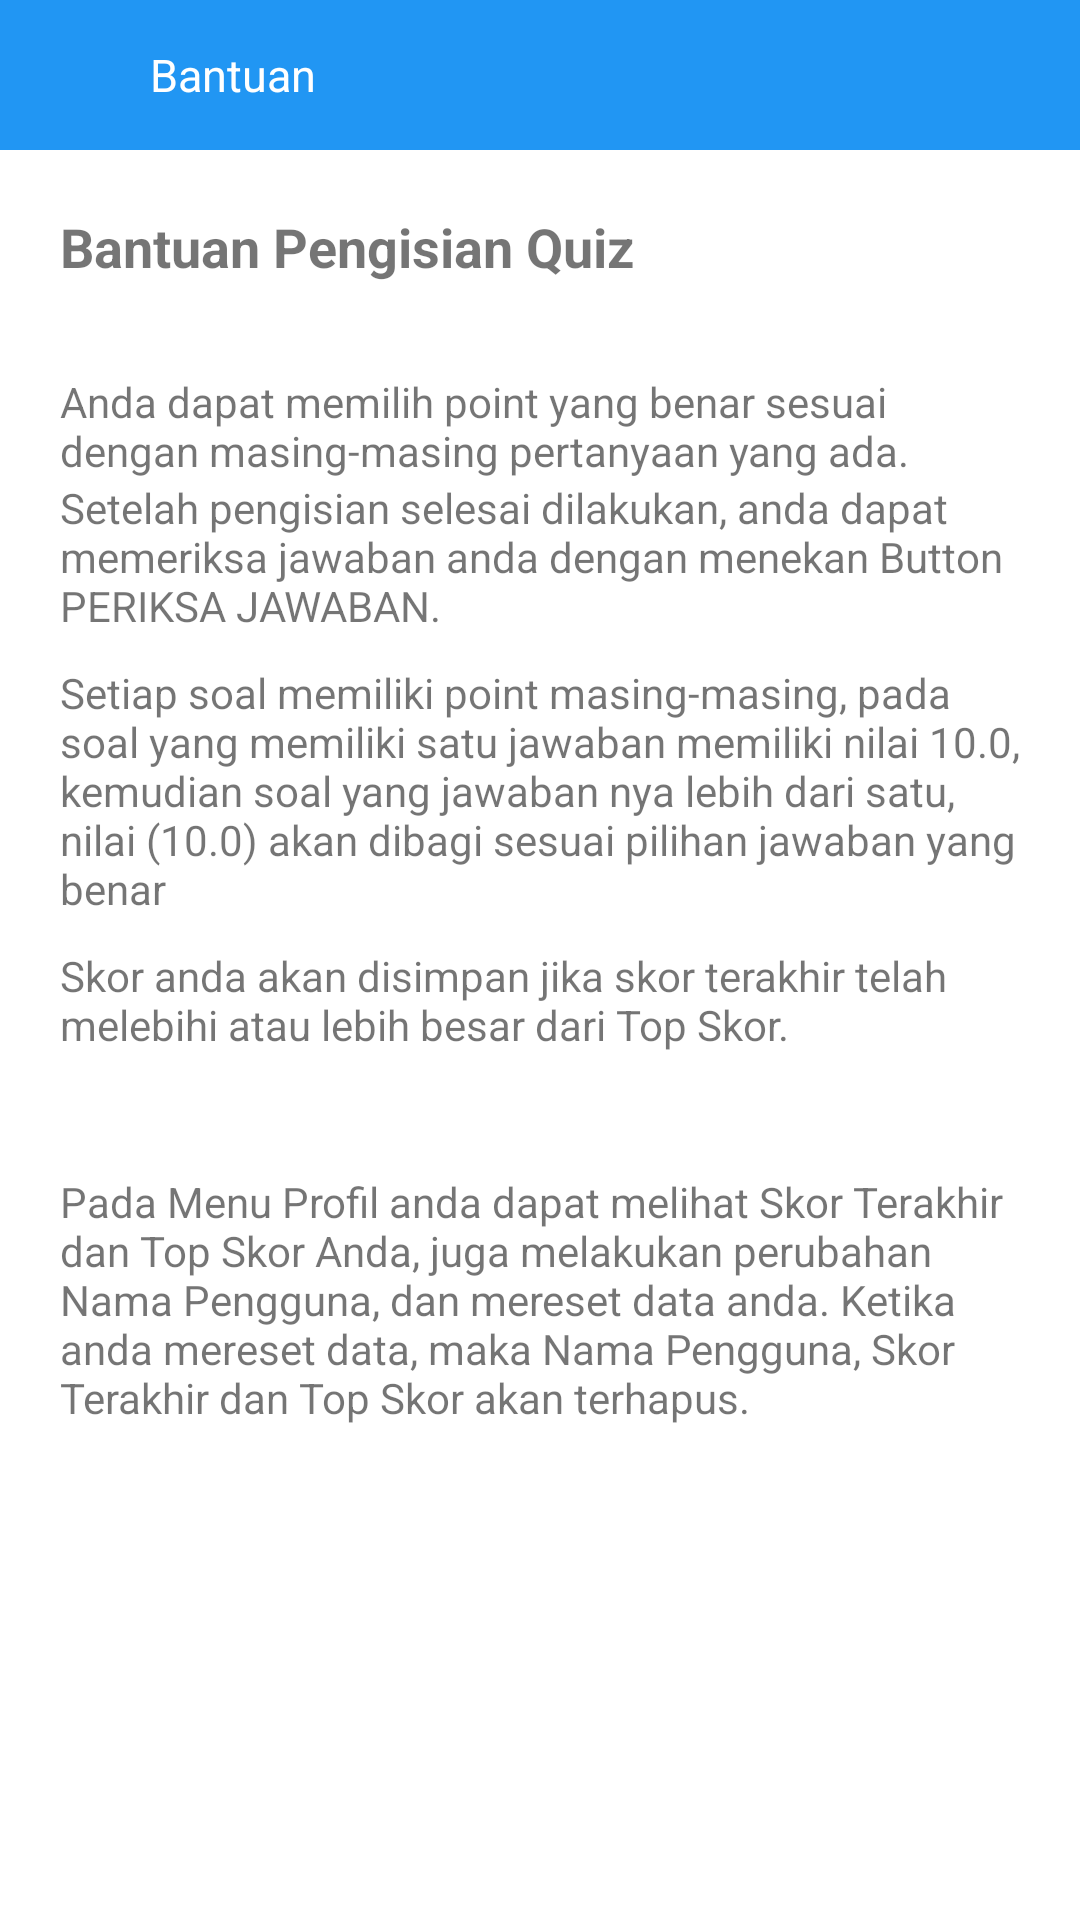

Reconstruct the res/layout file that produces this screen, plus the resources it refers to.
<!-- AndroidManifest.xml: application theme AppTheme1 -->
<!-- res/layout/view_dialog_bantuan.xml -->
<?xml version="1.0" encoding="utf-8"?>
<LinearLayout
    xmlns:android="http://schemas.android.com/apk/res/android"
    xmlns:app="http://schemas.android.com/apk/res-auto"
    android:orientation="vertical"
    android:layout_width="match_parent"
    android:background="@color/colorPrimary"
    android:layout_height="wrap_content">

    <RelativeLayout
        android:background="?android:attr/selectableItemBackground"
        android:clickable="true"
        android:layout_width="match_parent"
        android:layout_height="50dp">

        <ImageButton
            android:clickable="false"
            android:layout_centerVertical="true"
            android:layout_alignParentLeft="true"
            android:padding="10dp"
            android:background="?attr/selectableItemBackgroundBorderless"
            android:scaleType="centerInside"
            android:src="@drawable/ic_help_outline_white_24px"
            android:layout_width="50dp"
            android:layout_height="50dp" />

        <TextView
            android:textColor="#fff"
            android:textSize="15dp"
            android:paddingLeft="50dp"
            android:gravity="center_vertical"
            android:id="@+id/viewPilihAlamat"
            android:text="Bantuan"
            android:layout_width="match_parent"
            android:layout_height="match_parent"/>

        <ImageButton
            android:id="@+id/close"
            android:clickable="true"
            android:layout_centerVertical="true"
            android:layout_alignParentRight="true"
            android:padding="10dp"
            android:background="?attr/selectableItemBackgroundBorderless"
            android:scaleType="centerInside"
            android:src="@drawable/ic_close_white"
            android:layout_width="50dp"
            android:layout_height="50dp" />
    </RelativeLayout>
    <ScrollView
        android:background="#fff"
        android:layout_width="match_parent"
        android:layout_height="match_parent">
        <LinearLayout
            android:orientation="vertical"
            android:padding="20dp"
            android:layout_width="match_parent"
            android:layout_height="wrap_content">
            <TextView
                android:layout_marginBottom="10dp"
                android:textStyle="bold"
                android:textSize="18dp"
                android:text="Bantuan Pengisian Quiz"
                android:layout_width="match_parent"
                android:layout_height="wrap_content" />
            <TextView
                android:layout_marginTop="20dp"
                android:text="Anda dapat memilih point yang benar sesuai dengan masing-masing pertanyaan yang ada."
                android:layout_width="match_parent"
                android:layout_height="wrap_content" />
            <TextView
                android:text="Setelah pengisian selesai dilakukan, anda dapat memeriksa jawaban anda dengan menekan Button PERIKSA JAWABAN."
                android:layout_width="match_parent"
                android:layout_height="wrap_content" />
            <TextView
                android:layout_marginTop="10dp"
                android:text="Setiap soal memiliki point masing-masing, pada soal yang memiliki satu jawaban memiliki nilai 10.0, kemudian soal yang jawaban nya lebih dari satu, nilai (10.0) akan dibagi sesuai pilihan jawaban yang benar"
                android:layout_width="match_parent"
                android:layout_height="wrap_content" />
            <TextView
                android:layout_marginTop="10dp"
                android:text="Skor anda akan disimpan jika skor terakhir telah melebihi atau lebih besar dari Top Skor."
                android:layout_width="match_parent"
                android:layout_height="wrap_content" />

            <TextView
                android:layout_marginTop="40dp"
                android:text="Pada Menu Profil anda dapat melihat Skor Terakhir dan Top Skor Anda, juga melakukan perubahan Nama Pengguna, dan mereset data anda. Ketika anda mereset data, maka Nama Pengguna, Skor Terakhir dan Top Skor akan terhapus."
                android:layout_width="match_parent"
                android:layout_height="wrap_content" />
        </LinearLayout>
    </ScrollView>
</LinearLayout>
<!-- resources referenced by this layout -->
<resources>
  <color name="colorPrimary">#2196f3</color>
  <style name="AppTheme1" parent="Theme.AppCompat.Light.NoActionBar">
          
          <item name="colorPrimary">@color/colorPrimary</item>
          <item name="colorPrimaryDark">@color/colorPrimaryDark</item>
          <item name="colorAccent">@color/colorAccent</item>
      </style>
  <color name="colorPrimaryDark">#1976d2</color>
  <color name="colorAccent">#ffca28</color>
</resources>
